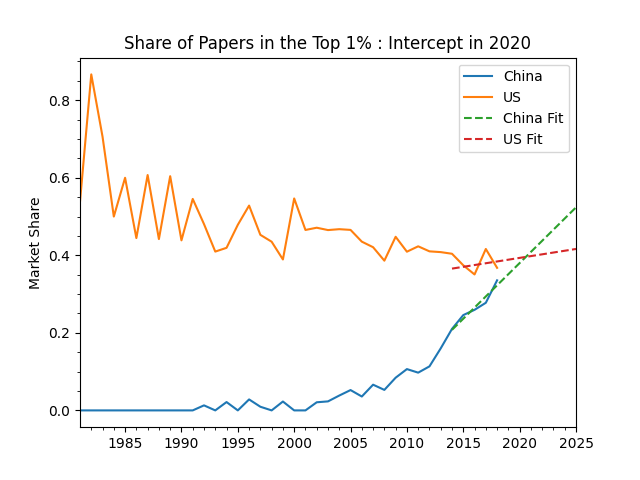

Values plotted in this chart, from the file beside it:
, China, US, China Fit, US Fit
1981, 0.0, 0.5385, , 
1982, 0.0, 0.8667, , 
1983, 0.0, 0.7059, , 
1984, 0.0, 0.5, , 
1985, 0.0, 0.6, , 
1986, 0.0, 0.4444, , 
1987, 0.0, 0.6071, , 
1988, 0.0, 0.4419, , 
1989, 0.0, 0.6042, , 
1990, 0.0, 0.4386, , 
1991, 0.0, 0.5455, , 
1992, 0.01299, 0.4805, , 
1993, 0.0, 0.4096, , 
1994, 0.02151, 0.4194, , 
1995, 0.0, 0.4787, , 
1996, 0.0283, 0.5283, , 
1997, 0.009434, 0.4528, , 
1998, 0.0, 0.4351, , 
1999, 0.0229, 0.3893, , 
2000, 0.0, 0.5467, , 
2001, 0.0, 0.4654, , 
2002, 0.02094, 0.4712, , 
2003, 0.02326, 0.4651, , 
2004, 0.03831, 0.4674, , 
2005, 0.05246, 0.4656, , 
2006, 0.03581, 0.4353, , 
2007, 0.06633, 0.4209, , 
2008, 0.05287, 0.3862, , 
2009, 0.08434, 0.4478, , 
2010, 0.1065, 0.4093, , 
2011, 0.09738, 0.4232, , 
2012, 0.1136, 0.4103, , 
2013, 0.1601, 0.4083, , 
2014, 0.2102, 0.404, 0.2078, 0.3657
2015, 0.2458, 0.3743, 0.2365, 0.3704
2016, 0.2594, 0.3506, 0.2652, 0.375
2017, 0.2776, 0.4164, 0.2939, 0.3796
2018, 0.3355, 0.3677, 0.3226, 0.3842
2019, , , 0.3514, 0.3888
2020, , , 0.3801, 0.3934
2021, , , 0.4088, 0.398
2022, , , 0.4375, 0.4026
2023, , , 0.4663, 0.4072
2024, , , 0.495, 0.4118
2025, , , 0.5237, 0.4164
